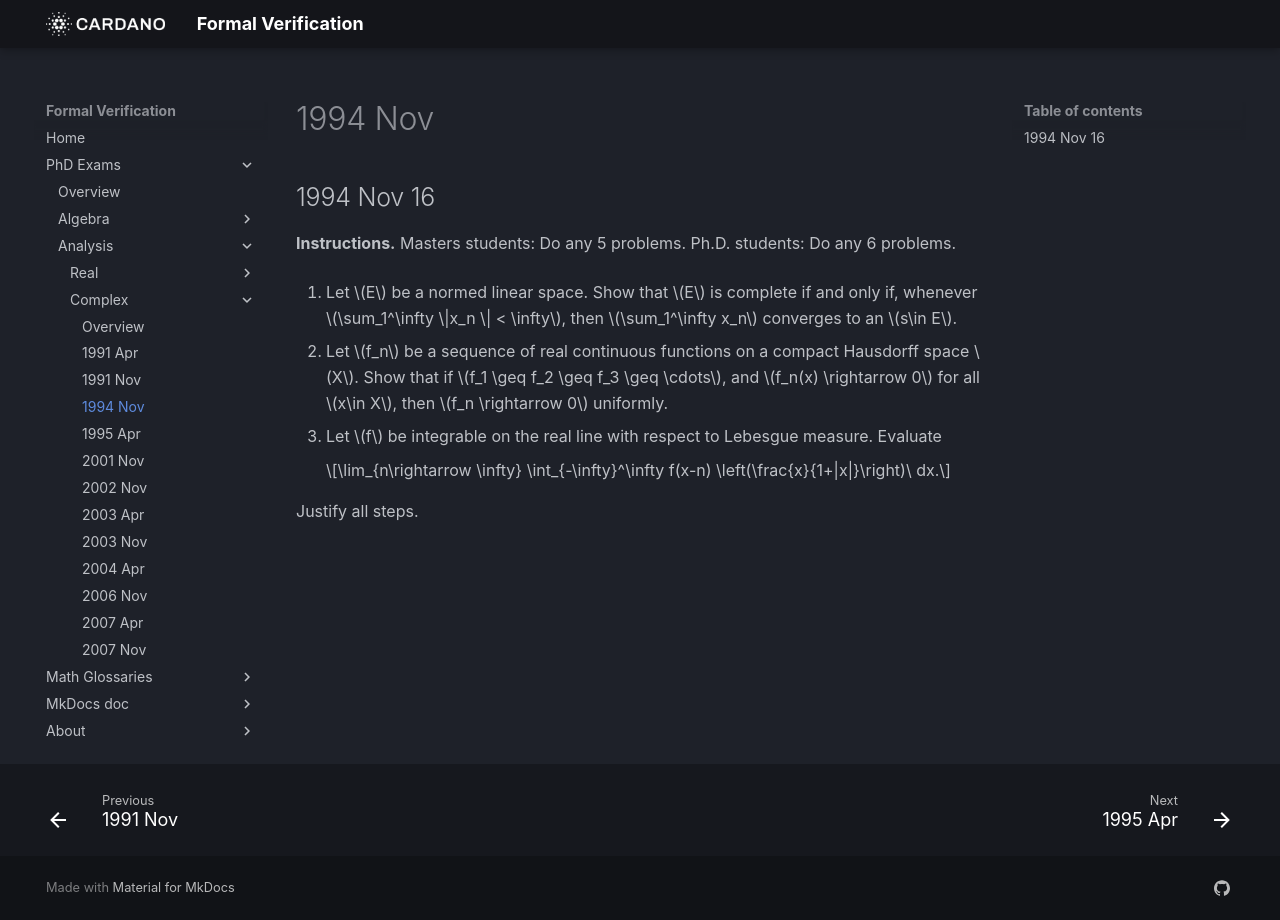

repository: formalverification/formalverification.io · page: exams/complex/1994Nov16/index.html · generator: mkdocs

---
title: Complex Analysis Exam
date: '1994-11-16'
---

## 1994 Nov 16

**Instructions.** Masters students: Do any 5 problems. Ph.D. students: Do any 6 problems.


1. Let $E$ be a normed linear space.  Show that $E$ is complete if and only if, whenever $\sum_1^\infty \|x_n \| < \infty$, then $\sum_1^\infty x_n$ converges to an $s\in E$.

2. Let $f_n$ be a sequence of real continuous functions on a compact Hausdorff space $X$.  Show that if $f_1 \geq f_2 \geq f_3 \geq \cdots$, and $f_n(x) \rightarrow 0$ for all $x\in X$, then $f_n \rightarrow 0$ uniformly.

3. Let $f$ be integrable on the real line with respect to Lebesgue measure. Evaluate

    $$\lim_{n\rightarrow \infty} \int_{-\infty}^\infty f(x-n) \left(\frac{x}{1+|x|}\right)\ dx.$$

   Justify all steps.

<!-- 
SOLUTION 1.
      Suppose $E$ is complete.  Let $\{x_n\}\subset E$  be absolutely convergent; i.e.,
      $\sum\|x_n\| < \infty$.  We must 
      \begin{equation}
        \label{eq:1994-1-1}
        \sum_{n=1}^\infty x_n := \lim_{N\rightarrow \infty}\sum_{n=1}^Nx_n  = s\in E.
      \end{equation}
      Let $S_N = \sum_{n=1}^Nx_n$. Then, for any $j\in \N$,
      \[
      \|S_{N+j}-S_N\| = \left\|\sum_{n=N+1}^{N+j}x_n\right\| \leq \sum_{n=N+1}^{N+j}\|x_n\|
      \rightarrow 0
      \]
      as $N\rightarrow \infty$, since $\sum\|x_n\| < \infty$.
      Therefore, $\{S_N\}$ is a Cauchy sequence.  Since $E$ is complete, there is an $s\in
      E$ such that 
      $\sum_{n=1}^\infty x_n  = \lim\limits_{N\rightarrow \infty} S_N = s.$ 

      Conversely, suppose
      whenever $\sum_1^\infty \|x_n \| < \infty$, then 
      $\sum_1^\infty x_n$ converges to an $s\in E$.  Let $\{y_n\}\subset E$ be a Cauchy
      sequence.  That is, $\|y_n - y_m\| \rightarrow 0$ as $n, m \rightarrow \infty$.  Let
      $n_1 < n_2 < \cdots$ be a subsequence such that 
      \[
      n, m \geq n_j \; \Rightarrow \; \|y_n - y_m\| < 2^{-j}.
      \]
      Next observe, for $k>1$,
      \[
      y_{n_k} = y_{n_1} +  (y_{n_2} - y_{n_1}) + (y_{n_3}-  y_{n_2}) + \cdots 
      + (y_{n_k}-  y_{n_{k-1}}) = y_{n_1}+\sum_{j=1}^{k-1} (y_{n_{j+1}}-  y_{n_j}),
      \]
      and 
      \[
      \sum_{j=1}^\infty \|y_{n_{j+1}}-  y_{n_j}\| < \sum_{j=1}^\infty 2^{-j} = 1
      \]
      By hypothesis, this implies that 
      \[
      y_{n_k} -y_{n_1} = \sum_{j=1}^{k-1} (y_{n_{j+1}}-  y_{n_j}) \rightarrow s \in E,
      \]
      as $k\rightarrow \infty$.  We have thus found a subsequence $\{y_{n_k}\} \subseteq \{y_n\}$
      having a limit in $E$.  Finally, since $\{y_n\}$ is Cauchy, it is quite easy to
      verify that $\{y_n\}$ must converge to the same limit.  This proves that every Cauchy
      sequence in $E$ converges to a point in $E$.
      \qed

SOLUTION 3.
  
  \ifthenelse{\boolean{includeSolutions}}{\begin{solution}
      % First note that \frac{x}{1+|x|} = \cases
      Fix $n>0$.  Consider the change of variables, $y = x-n$.  Then $dy = dx$ and $x =
      y+n$, so
      \begin{align}
        \label{eq:94-3}
        % \int_{-\infty}^\infty f(x-n) \left(\frac{x}{1+|x|}\right)\, dx
        % =\int_{-\infty}^\infty f(y) \left(\frac{y+n}{1+|y+n|}\right)\, dy
        % =\int_{\{y+n\geq 0\}} f(y) \left(\frac{y+n}{1+y+n}\right)\, dy
        % +\int_{\{y+n < 0\}} f(y) \left(\frac{y+n}{1-(y+n)}\right)\, dy.
        \int_{-\infty}^\infty f(x-n) \frac{x}{1+|x|}\, dx
        &=\int_{-\infty}^\infty f(y) \frac{y+n}{1+|y+n|}\, dy\nonumber\\[4pt]
        % &=\int_{\{y+n\geq 0\}} f(y) \frac{y+n}{1+y+n}\, dy+\int_{\{y+n < 0\}} f(y) \frac{y+n}{1-(y+n)}\, dy.
        &=\int_{-n}^\infty f(y) \frac{y+n}{1+y+n}\, dy
        +\int_{-\infty}^{-n} f(y) \frac{y+n}{1-(y+n)}\, dy.
      \end{align}
      Note that, %on the set $\{y+n\geq 0\}$ (that is, 
      when $y \geq -n$,
      $\frac{y+n}{1+y+n} \in [0,1)$,
      and increases to $1$ as $n$ tends to infinity.  Thus,
      \[
      0\leq |f(y)|\,\frac{y+n}{1+y+n} \leq |f(y)|,
      \]
      for all $y \geq -n$.  Define the 
      function\footnote{Here $\one_A(x)$ denotes the indicator function of the set $A$,
        which is 1 if $x\in A$ and 0 if $x\notin A$.}
      \[
      g_n(y) = f(y)\, \frac{y+n}{1+y+n} \,\one_{[-n,\infty)}(y).
      \]
      Then $|g_n|\leq |f|$ and $\lim\limits_{n\rightarrow \infty} g_n = f$.  Therefore, by the
      \index{dominated convergence theorem!applied}
      dominated convergence theorem,
      \[
      \lim_{n\rightarrow \infty}\int_{-n}^\infty f(y) \frac{y+n}{1+y+n}\, dy
      = \lim_{n\rightarrow \infty}
      \int_{-\infty}^{\infty} g_n(y) \, dy
      =\int_{-\infty}^{\infty} f(y) \, dy.
      \]

      Next, consider the second term in~(\ref{eq:94-3}). 
      Define the 
      function
      \[
      h_n(y) = f(y)\, \frac{y+n}{1-(y+n)} \,\one_{(-\infty,-n]}(y).
      \]
      It is not hard to check that 
      \[
      \frac{|y+n|}{|1-(y+n)|} \,\one_{(-\infty,-n]}(y)\in [0,1),
      \]
      from which it follows that $|h_n| \leq |f|$.  Also, it is clear that, for all $y$,
      \[
      \lim_{n\rightarrow \infty} h_n(y) = f(y)\,\limn \frac{y+n}{1-(y+n)}
      \,\one_{(-\infty,-n]}(y) = 0.
      \]
      Therefore, the dominated convergence theorem implies that
      \[
      \limn \int_{-\infty}^{-n} f(y) \frac{y+n}{1-(y+n)}\, dy = 0.
      \]

      Combining the two results above, we see that 
      $\lim\limits_{n\rightarrow \infty} \int_{-\infty}^\infty f(x-n)
      \left(\frac{x}{1+|x|}\right)\, dx
      = \integral f(x) \, dx$.
      \qed

      {\bf Remark.}  Intuitively, this is the result we expect because the translation
      $f(x-n) = T_n f(x)$ is merely shifting the support of $f$ to the right tail of the
      measure $d\mu := \frac{x}{1+|x|}\, dx$, and in the tail this measure
      looks like $dx$.
    \end{solution}  }{}
\end{enumerate}
-->
